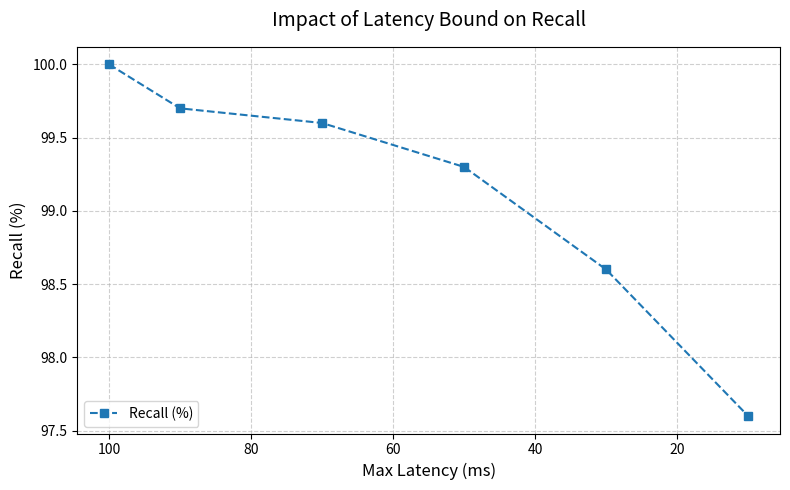

Recreate this plot in Python.
import matplotlib.pyplot as plt

latencies = [100, 90, 70, 50, 30, 10]  # in ms
recall = [100.0, 99.7, 99.6, 99.3, 98.6, 97.6]

fig, ax1 = plt.subplots(figsize=(8, 5))

ax1.invert_xaxis()

ax1.plot(latencies, recall, "s--", label="Recall (%)")
ax1.set_xlabel("Max Latency (ms)", fontsize=12)
ax1.set_ylabel("Recall (%)", fontsize=12)
ax1.tick_params(axis="y")

plt.title("Impact of Latency Bound on Recall", fontsize=14, pad=15)
ax1.grid(True, linestyle="--", alpha=0.6)

lines_1, labels_1 = ax1.get_legend_handles_labels()
plt.legend(lines_1, labels_1, loc="lower left")

plt.tight_layout()
plt.show()
